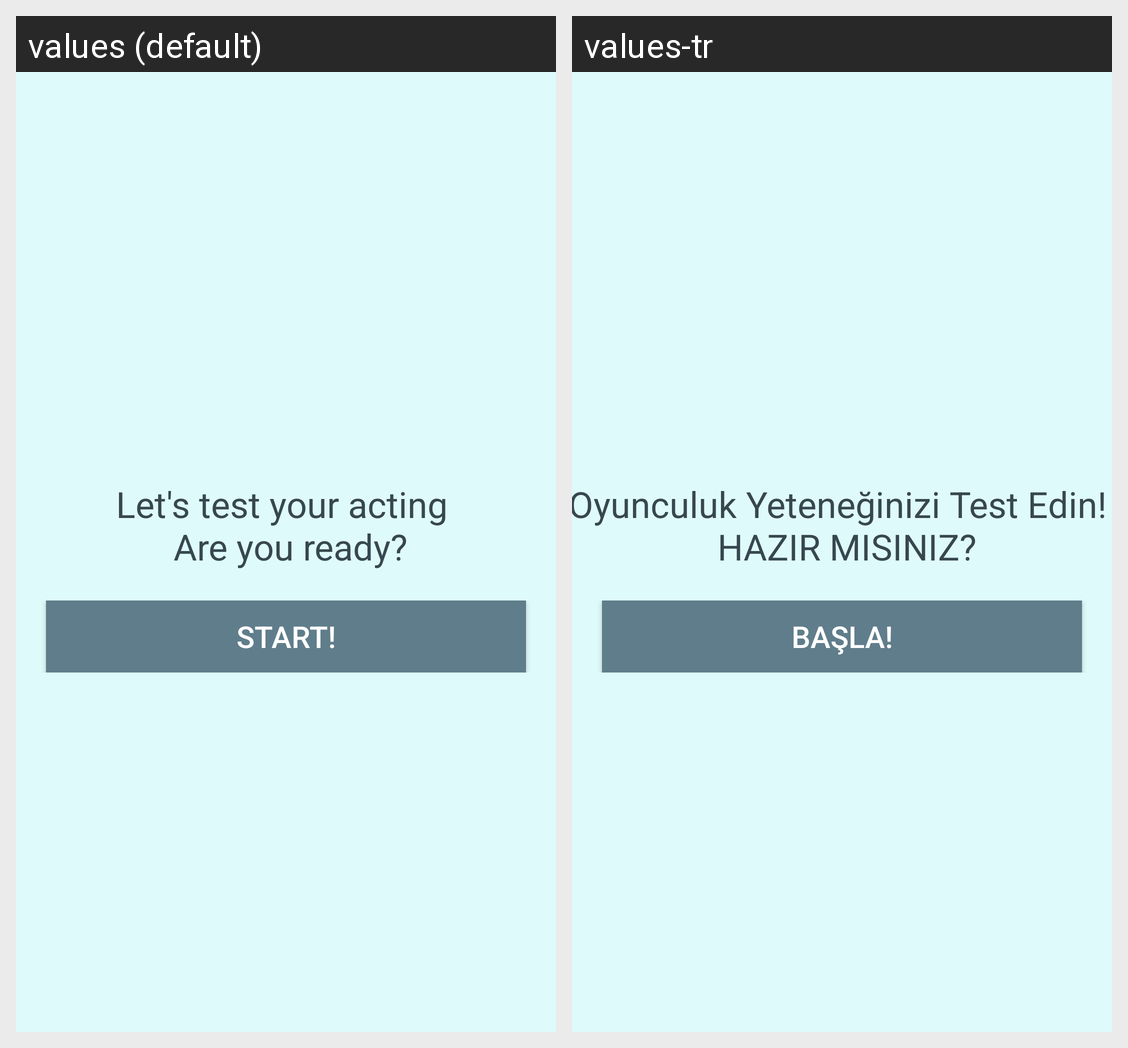

Strings drawn on this Android screen and how each of the app's shown locales translates them:
Android screen res/layout/activity_main.xml rendered under 2 locales, left to right: values (default), values-tr. Device: Nexus 5 (rendered at 1080×1920; each locale shown at half size, 540×960, under a caption strip naming it); theme AppTheme.NoActionBar.
Strings drawn on this screen, with the default value and each locale's value (text and hints the layout hard-codes, and strings that could not be matched under every locale, appear in the picture but are not listed):

lets
  values: Let's test your acting 
       Are you ready?
  values-tr: Oyunculuk Yeteneğinizi Test Edin! 
       HAZIR MISINIZ?

btnstart
  values: START!
  values-tr: BAŞLA!
